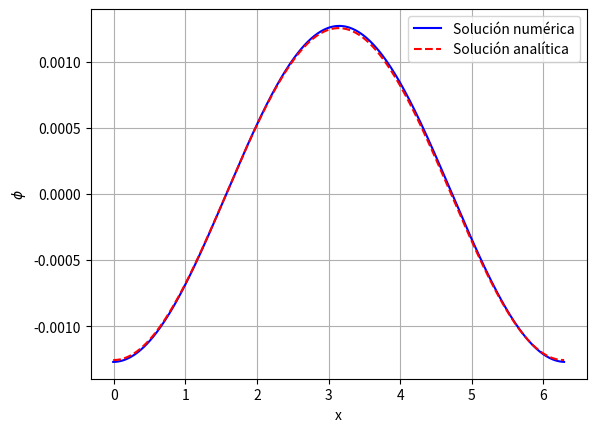
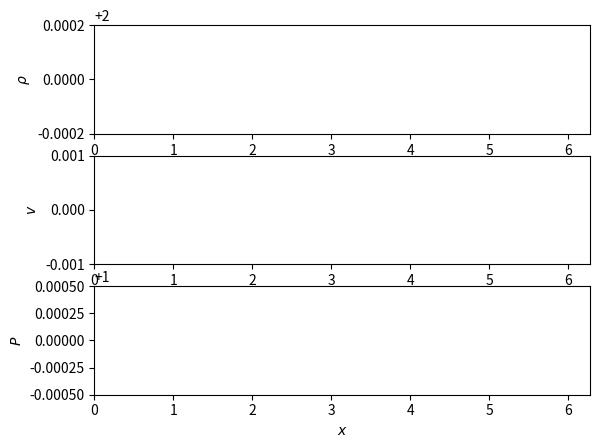
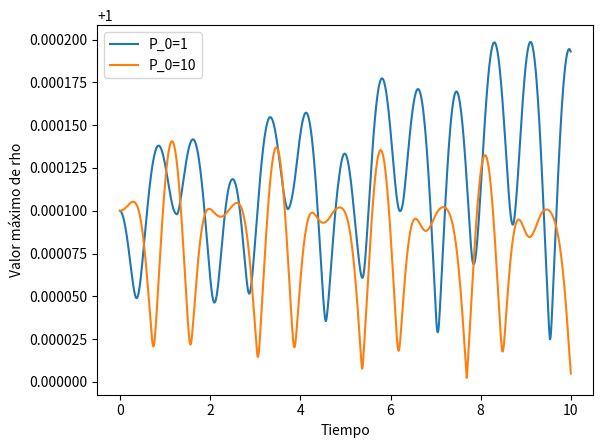

Write the Python code that produced these figures, in order.
import numpy as np
import matplotlib.pyplot as plt
import matplotlib.animation as animation
#------------------Parte 0: Definición de constantes, variables y más-------------------------
# Valores de las constantes
rho_0 = 0.01
P_0 = 1
gamma = 5/3
xi = 0.
xf = 2*np.pi
phi = 0
k = 1
N = 400
L = 2*np.pi
dx = L/N
A = 1e-4
c_s0 = np.sqrt(gamma*P_0/rho_0)
v_0 = 0
G=1

# Variables
h=dx
x = np.arange(xi - dx/2, L + 3*dx/2, dx)

rho = rho_0 + A*np.cos(k*x)
P = P_0 + gamma*A*np.cos(k*x)  #Modo positivo y negativo
#P = P_0 #Modo nulo
c_s = np.sqrt(gamma*P/rho)
v = v_0 + c_s*A*np.cos(k*x)  #Modo positivo
#v = v_0 - c_s*A*np.cos(k*x) #Modo negativo
#v = v_0 #Modo nulo
u = P/(rho*(gamma-1))
e = u + 0.5*v**2

# Energías internas
u_m = rho 
u_v = rho * v
u_e = rho * e
# Flujos
f1= rho * v
f2= rho * v*v + P
f3= (rho*e + P)*v

# Paso de tiempo
dt = 0.1 * dx / (max(np.max(c_s+v),np.max(c_s-v)))
dt_show = 0.02
t = 0
next_show = dt_show + t

#------------------Parte 1: Potencial Gravitatorio-------------------------

def fourier(rho): 
    rho_k = np.fft.fft(rho)
    k = 2*np.pi*np.fft.fftfreq(len(rho), dx)
    phi_k = np.zeros(len(rho_k))
    phi_k[1:] = -4*np.pi*G*rho_k[1:]/(k[1:])**2
    phi = np.real(np.fft.ifft(phi_k))
    return phi 

def analitica(x):
    return 4*np.pi*G*(-A*np.cos(x))


plt.figure()
plt.plot(x, fourier(rho), label='Solución numérica', color='blue')
plt.plot(x, analitica(x), label='Solución analítica', color='red', linestyle='--')
plt.xlabel('x')
plt.ylabel(r'$\phi$')
plt.legend()
plt.grid(True)
plt.show()

fig, (ax1, ax2, ax3) = plt.subplots(3, 1)

#------------------Parte 2: Esquemas LF y LWR-------------------------

def Df_Forward(x, y, h):
    y_prim = (y[1:] - y[:-1]) / h
    return y_prim

def Df_Centered(x, y, h):
    y_prim = (y[2:] - y[:-2]) / (2 * h)
    return y_prim

def Df_Backward(x, y, h):
    y_prim = (y[:-1] - y[1:]) / (-h)
    return y_prim

def lf(i):
    global t, next_show, dt, u_m, u_v, u_e, rho, v, e, P
    while t < next_show:
        c_s = np.sqrt(gamma*P/rho)
        dt = 0.9 * dx / (max(np.max(c_s+v),np.max(c_s-v)))
        u_m = rho 
        u_v = rho * v
        u_e = rho * e
        
        u = e - 0.5*v**2
        
        f1= rho * v
        f2= rho * v*v + P
        f3= (rho*e + P)*v
        #Gravedad
        rho2= rho[1:-1]*Df_Centered(x, fourier(rho), h)*dt
        rho3= rho[1:-1]*v[1:-1]*Df_Centered(x, fourier(rho), h)*dt
        #Esquema LF
        u_m[1:-1] = 0.5 * (u_m[2:] + u_m[:-2]) - dt/(2*dx) * (f1[2:]-f1[:-2])
        u_v[1:-1] = 0.5 * (u_v[2:] + u_v[:-2]) - dt/(2*dx) * (f2[2:]-f2[:-2])
        u_e[1:-1] = 0.5 * (u_e[2:] + u_e[:-2]) - dt/(2*dx) * (f3[2:]-f3[:-2])
        #Euler
        u_v[1:-1] = u_v[1:-1] + rho2
        u_e[1:-1] = u_e[1:-1] + rho3
        # Condiciones de contorno periódicas
        u_m[-1] = u_m[1]
        u_m[0] = u_m[-2]
        u_v[-1] = u_v[1]
        u_v[0] = u_v[-2]
        u_e[-1] = u_e[1]
        u_e[0] = u_e[-2]
        
        rho = u_m
        v = u_v/rho
        e = u_e/rho
        u = e - 0.5*v**2
        P = u*rho*(gamma-1)
        
       
        t += dt

    next_show = t + dt_show

    ax1.set_title(r"$t=%.3f$" % t)
    line1.set_data(x, rho)
    line2.set_data(x, v)  
    line3.set_data(x, P)  
    
def lwr(i):
    global t, next_show, dt, u_m, u_v, u_e, rho, v, e, P
    while t < next_show:
        c_s = np.sqrt(gamma*P/rho)
        dt = 0.9 * dx / (max(np.max(c_s+v),np.max(c_s-v)))
        u_m = rho 
        u_v = rho * v
        u_e = rho * e
        
        u = e - 0.5*v**2
        
        f1= rho * v
        f2= rho * v*v + P
        f3= (rho*e + P)*v
        #Gravedad
        rho2= rho[1:-1]*Df_Centered(x, fourier(rho), h)*dt
        rho3= rho[1:-1]*v[1:-1]*Df_Centered(x, fourier(rho), h)*dt
        #Esquema LWR Paso 1:
        #Terminos i+1/2    
        u_m2 = 0.5 * (u_m[1:-1] + u_m[2:]) - dt/(2*dx) * (f1[2:]-f1[1:-1])
        u_v2 = 0.5 * (u_v[1:-1] + u_v[2:]) - dt/(2*dx) * (f2[2:]-f2[1:-1])
        u_e2 = 0.5 * (u_e[1:-1] + u_e[2:]) - dt/(2*dx) * (f3[2:]-f3[1:-1])
        #Terminos i-1/2 
        u_m22 = 0.5 * (u_m[:-2] + u_m[1:-1]) - dt/(2*dx) * (f1[1:-1]-f1[:-2])
        u_v22 = 0.5 * (u_v[:-2] + u_v[1:-1]) - dt/(2*dx) * (f2[1:-1]-f2[:-2])
        u_e22 = 0.5 * (u_e[:-2] + u_e[1:-1]) - dt/(2*dx) * (f3[1:-1]-f3[:-2])
        
        #Calcular los flujos
        #Terminos i+1/2 
        f11 = u_v2
        f21 = u_v2 * u_v2/u_m2 + (u_e2/u_m2 - 0.5*(u_v2/u_m2)**2)*u_m2*(gamma-1)
        f31 = (u_m2*u_e2/u_m2 + (u_e2/u_m2 - 0.5*(u_v2/u_m2)**2)*u_m2*(gamma-1))*u_v2/u_m2
        #Terminos i-1/2 
        f12 = u_v22
        f22 = u_v22 * u_v22/u_m22 + (u_e22/u_m22 - 0.5*(u_v22/u_m22)**2)*u_m22*(gamma-1)
        f32 = (u_m22*u_e22/u_m22 + (u_e22/u_m22 - 0.5*(u_v22/u_m22)**2)*u_m22*(gamma-1))*u_v22/u_m22
        
        #Esquema LWR Paso 2:
        u_m[1:-1] = u_m[1:-1] - dt/(dx) * (f11-f12)
        u_v[1:-1] = u_v[1:-1] - dt/(dx) * (f21-f22)
        u_e[1:-1] = u_e[1:-1] - dt/(dx) * (f31-f32)
        #Euler
        u_v[1:-1] = u_v[1:-1] + rho2
        u_e[1:-1] = u_e[1:-1] + rho3
        # Condiciones de contorno periódicas
        u_m[-1] = u_m[1]
        u_m[0] = u_m[-2]
        u_v[-1] = u_v[1]
        u_v[0] = u_v[-2]
        u_e[-1] = u_e[1]
        u_e[0] = u_e[-2]
        
        rho = u_m
        v = u_v/rho
        e = u_e/rho
        u = e - 0.5*v**2
        P = u*rho*(gamma-1)
        
       
        t += dt

    next_show = t + dt_show

    ax1.set_title(r"$t=%.3f$" % t)
    line1.set_data(x, rho)
    line2.set_data(x, v)  
    line3.set_data(x, P)  
    

ani = animation.FuncAnimation(fig, lf, frames=None, interval=100, blit=False, cache_frame_data=False)


line1, = ax1.plot([], [], label='rho')
line2, = ax2.plot([], [], label='v')
line3, = ax3.plot([], [], label='P')

ax1.set_xlim(xi, xf)
ax1.set_ylim(0, 1.)
ax1.set_xlabel(r'$x$')
ax1.set_ylabel(r'$\rho$')

ax2.set_xlim(xi, xf)
ax2.set_xlabel(r'$x$')
ax2.set_ylabel(r'$v$')

ax3.set_xlim(xi, xf)
ax3.set_xlabel(r'$x$')
ax3.set_ylabel(r'$P$')
ax1.set_ylim(1.9998, 2.0002)
ax2.set_ylim(-0.001, 0.001)
ax3.set_ylim(0.9995, 1.0005)
plt.show()


plt.figure()

#------------------Parte 3: Plot rhomax-------------------------


#Valores de P y rho
P_0_values = [1, 10]
rho_0 = 1

for P_0 in P_0_values:
    #Configuracion inicial
    P = P_0 + gamma*A*np.cos(k*x)  
    rho = rho_0 + A*np.cos(k*x)
    c_s = np.sqrt(gamma*P/rho)
    v = v_0 + c_s*A*np.cos(k*x)
    e = P/(rho*(gamma-1)) + 0.5*v**2
    
    #Paso de tiempo
    dt = 0.1 * dx / (max(np.max(c_s+v),np.max(c_s-v)))
    t = 0
    rhomax = []
    time = []

    #Bucle con metodo LF
    while t < 10:
        c_s = np.sqrt(gamma*P/rho)
        dt = 0.9 * dx / (max(np.max(c_s+v),np.max(c_s-v)))

        # Actualizar variables
        u_m = rho 
        u_v = rho * v
        u_e = rho * e
        f1= rho * v
        f2= rho * v*v + P
        f3= (rho*e + P)*v

        # Gravedad
        rho2= rho[1:-1]*Df_Centered(x, fourier(rho), h)*dt
        rho3= rho[1:-1]*v[1:-1]*Df_Centered(x, fourier(rho), h)*dt

        #Esquema LF
        u_m[1:-1] = 0.5 * (u_m[2:] + u_m[:-2]) - dt/(2*dx) * (f1[2:]-f1[:-2])
        u_v[1:-1] = 0.5 * (u_v[2:] + u_v[:-2]) - dt/(2*dx) * (f2[2:]-f2[:-2])
        u_e[1:-1] = 0.5 * (u_e[2:] + u_e[:-2]) - dt/(2*dx) * (f3[2:]-f3[:-2])

        # Euler
        u_v[1:-1] = u_v[1:-1] + rho2
        u_e[1:-1] = u_e[1:-1] + rho3

        # Condiciones de contorno periódicas
        u_m[-1] = u_m[1]
        u_m[0] = u_m[-2]
        u_v[-1] = u_v[1]
        u_v[0] = u_v[-2]
        u_e[-1] = u_e[1]
        u_e[0] = u_e[-2]

        rho = u_m
        v = u_v/rho
        e = u_e/rho
        u = e - 0.5*v**2
        P = u*rho*(gamma-1)

        rhomax.append(np.max(rho))
        time.append(t)
        t += dt

    plt.plot(time, rhomax, label=f'P_0={P_0}')

plt.xlabel('Tiempo')
plt.ylabel('Valor máximo de rho')
plt.legend()
plt.show()
